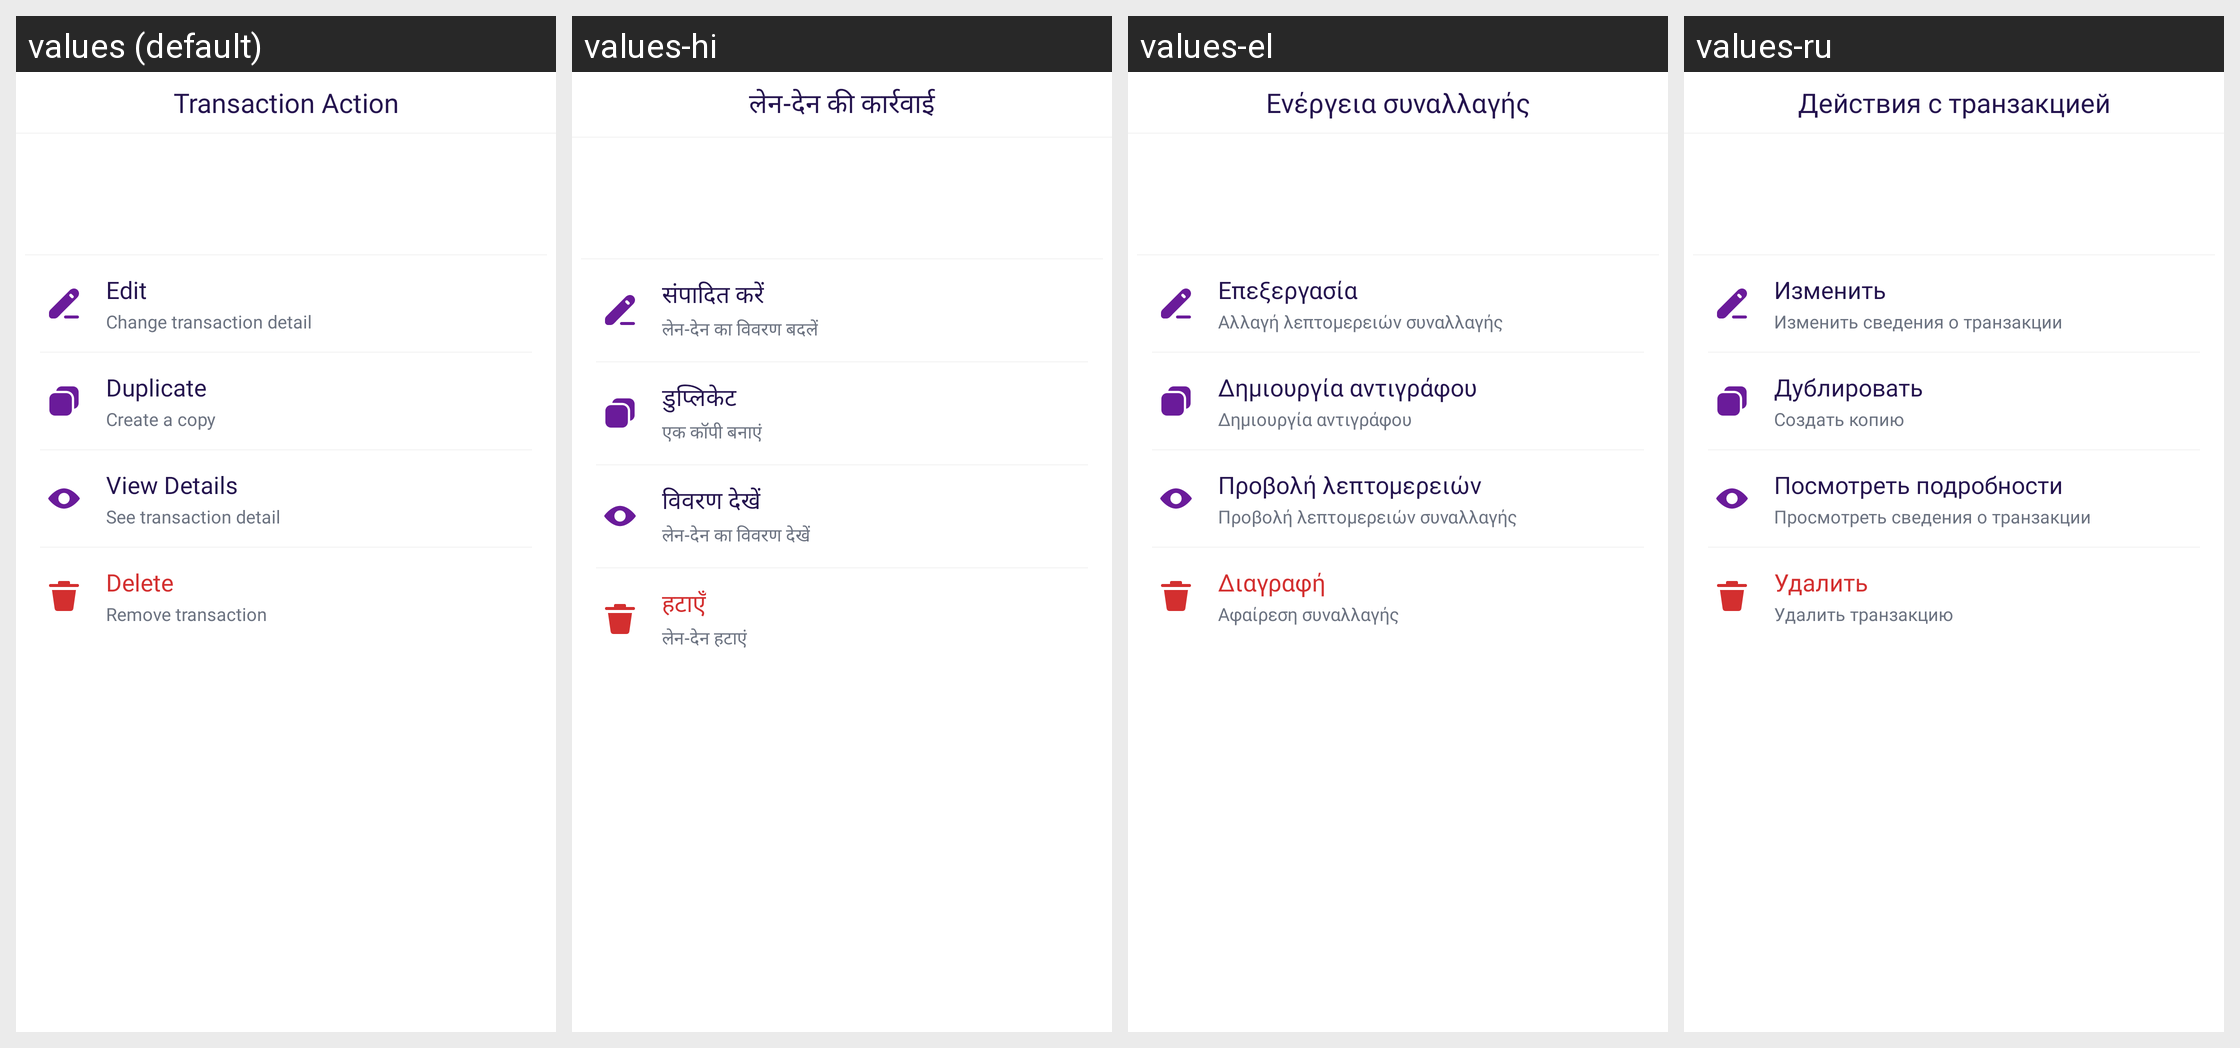

Locale-by-locale string values for the Android screen shown in this grid:
Android screen res/layout/bottom_transaction_options.xml rendered under 4 locales, left to right: values (default), values-hi, values-el, values-ru. Device: Nexus 5 (rendered at 1080×1920; each locale shown at half size, 540×960, under a caption strip naming it); theme Theme.MoneyTracker.
Other locales in the repository, not shown: values-ar, values-bn, values-cs, values-de, values-es, values-fa, values-fr, values-in, values-it, values-ja, values-kn, values-ko, values-ml, values-ms, values-pl, values-pt-rBR, values-ro, values-ta-rIN, values-te, values-th, values-tr, values-uk, values-vi, values-zh-rCN, values-zh-rTW.
Strings drawn on this screen, with the default value and each locale's value (text and hints the layout hard-codes, and strings that could not be matched under every locale, appear in the picture but are not listed):

transaction_action
  values: Transaction Action
  values-hi: लेन-देन की कार्रवाई
  values-el: Ενέργεια συναλλαγής
  values-ru: Действия с транзакцией

text_edit
  values: Edit
  values-hi: संपादित करें
  values-el: Επεξεργασία
  values-ru: Изменить

change_detail
  values: Change transaction detail
  values-hi: लेन-देन का विवरण बदलें
  values-el: Αλλαγή λεπτομερειών συναλλαγής
  values-ru: Изменить сведения о транзакции

duplicate
  values: Duplicate
  values-hi: डुप्लिकेट
  values-el: Δημιουργία αντιγράφου
  values-ru: Дублировать

duplicate_copy
  values: Create a copy
  values-hi: एक कॉपी बनाएं
  values-el: Δημιουργία αντιγράφου
  values-ru: Создать копию

view_details
  values: View Details
  values-hi: विवरण देखें
  values-el: Προβολή λεπτομερειών
  values-ru: Посмотреть подробности

see_detail
  values: See transaction detail
  values-hi: लेन-देन का विवरण देखें
  values-el: Προβολή λεπτομερειών συναλλαγής
  values-ru: Просмотреть сведения о транзакции

delete
  values: Delete
  values-hi: हटाएँ
  values-el: Διαγραφή
  values-ru: Удалить

remove_transaction
  values: Remove transaction
  values-hi: लेन-देन हटाएं
  values-el: Αφαίρεση συναλλαγής
  values-ru: Удалить транзакцию
